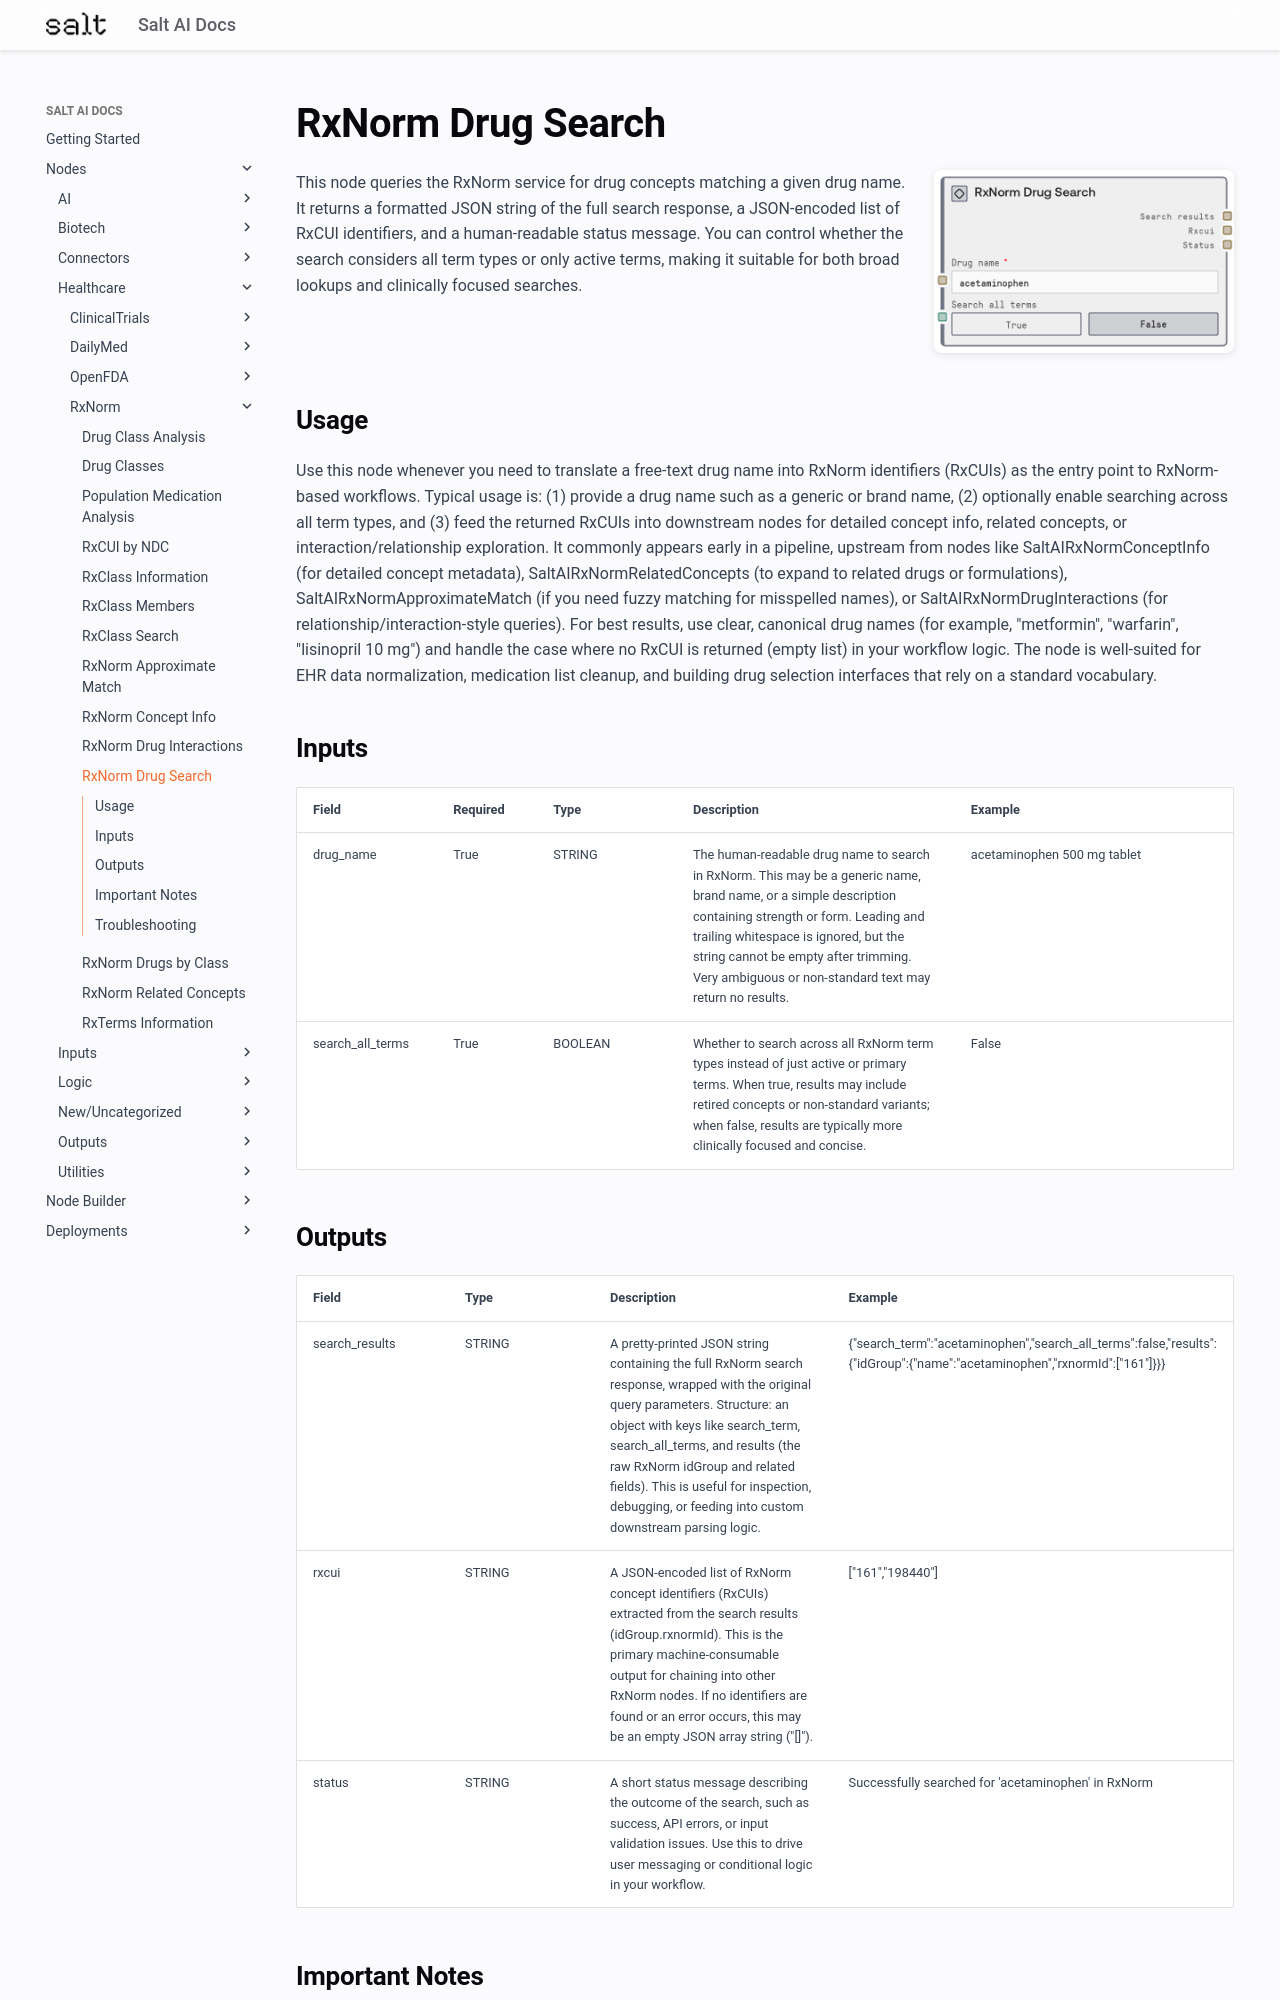

repository: get-salt-AI/SaltAI-Web-Docs · page: nodes/md/healthcare/rxnorm/saltairxnormsearch/index.html · generator: mkdocs

# RxNorm Drug Search

<div style="display: flex; gap: 20px; align-items: flex-start; margin-bottom: 20px;">
<div style="flex: 1; min-width: 0;">

This node queries the RxNorm service for drug concepts matching a given drug name. It returns a formatted JSON string of the full search response, a JSON-encoded list of RxCUI identifiers, and a human-readable status message. You can control whether the search considers all term types or only active terms, making it suitable for both broad lookups and clinically focused searches.

</div>
<div style="flex: 0 0 300px;"><img src="../../../../images/previews/healthcare/rxnorm/saltairxnormsearch.png" alt="Preview" style="width: 100%; border-radius: 8px; box-shadow: 0 2px 8px rgba(0,0,0,0.1);" /></div>
</div>

## Usage

Use this node whenever you need to translate a free-text drug name into RxNorm identifiers (RxCUIs) as the entry point to RxNorm-based workflows. Typical usage is: (1) provide a drug name such as a generic or brand name, (2) optionally enable searching across all term types, and (3) feed the returned RxCUIs into downstream nodes for detailed concept info, related concepts, or interaction/relationship exploration. It commonly appears early in a pipeline, upstream from nodes like SaltAIRxNormConceptInfo (for detailed concept metadata), SaltAIRxNormRelatedConcepts (to expand to related drugs or formulations), SaltAIRxNormApproximateMatch (if you need fuzzy matching for misspelled names), or SaltAIRxNormDrugInteractions (for relationship/interaction-style queries). For best results, use clear, canonical drug names (for example, "metformin", "warfarin", "lisinopril 10 mg") and handle the case where no RxCUI is returned (empty list) in your workflow logic. The node is well-suited for EHR data normalization, medication list cleanup, and building drug selection interfaces that rely on a standard vocabulary.

## Inputs

<div style="overflow-x: auto;">
<table style="table-layout: fixed; width: 100%;">
<colgroup>
<col style="width: 15%;">
<col style="width: 10%;">
<col style="width: 15%;">
<col style="width: 30%;">
<col style="width: 30%;">
</colgroup>
<thead><tr><th>Field</th><th>Required</th><th>Type</th><th>Description</th><th>Example</th></tr></thead>
<tbody>
<tr><td style="word-wrap: break-word;">drug_name</td><td>True</td><td style="word-wrap: break-word;">STRING</td><td style="word-wrap: break-word;">The human-readable drug name to search in RxNorm. This may be a generic name, brand name, or a simple description containing strength or form. Leading and trailing whitespace is ignored, but the string cannot be empty after trimming. Very ambiguous or non-standard text may return no results.</td><td style="word-wrap: break-word;">acetaminophen 500 mg tablet</td></tr>
<tr><td style="word-wrap: break-word;">search_all_terms</td><td>True</td><td style="word-wrap: break-word;">BOOLEAN</td><td style="word-wrap: break-word;">Whether to search across all RxNorm term types instead of just active or primary terms. When true, results may include retired concepts or non-standard variants; when false, results are typically more clinically focused and concise.</td><td style="word-wrap: break-word;">False</td></tr>
</tbody>
</table>
</div>
